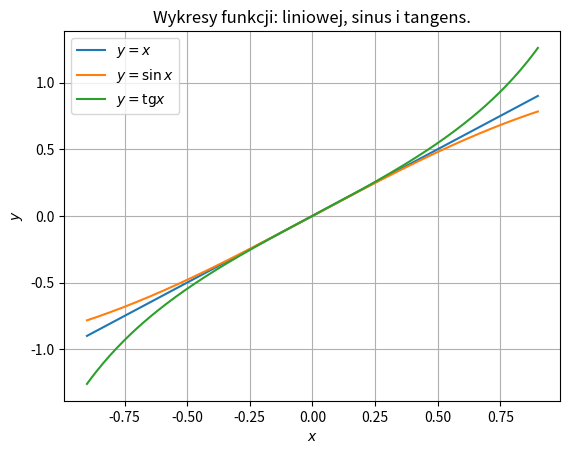

Generate this figure with matplotlib: (Note: this script raises an exception after producing the figure.)
# Technologie informacyjne i komunikacyjne
# Przykłady - wizualizacja danych.
# Przykład 4. Wykreślanie funkcji - wiele wykresów na jednym rysunku.

import numpy as np
import matplotlib.pyplot as plt


# Pomocnicza funkcja plot - przygotowuje dane i rysuje wykresy
def plot():
   # Przygotowanie danych

   x = np.linspace(-0.9, 0.9, 200)
   y_sin = np.sin(x)
   y_tg = np.tan(x)


   # Rysowanie wykresów

   plt.plot(x, x, label = "$y = x$")
   plt.plot(x, y_sin, label = r"$y = \sin x$")
   plt.plot(x, y_tg, label = r"$y = \mathrm{tg} x$")

   plt.grid()
   plt.xlabel("$x$")
   plt.ylabel("$y$")
   plt.title("Wykresy funkcji: liniowej, sinus i tangens.")
   plt.legend()


# Wyświetlenie rysunku na ekranie

plot()
plt.show()


# Zapis rysunku do pliku

print("Czy zapisać rysunek do pliku? Jeśli tak, podaj format (png, jpg, svg lub pdf).")
format = input()

if format.lower() == "png":
   plot()
   plt.savefig("trigplot.png", dpi = 300, transparent = True)
   print("Rysunek został zapisany w pliku trigplot.png.")
elif format.lower() == "jpg":
   plot()
   plt.savefig("trigplot.jpg", dpi = 300)
   print("Rysunek został zapisany w pliku trigplot.jpg.")
elif format.lower() == "svg":
   plot()
   plt.savefig("trigplot.svg")
   print("Rysunek został zapisany w pliku trigplot.svg.")
elif format.lower() == "pdf":
   plot()
   plt.savefig("trigplot.pdf")
   print("Rysunek został zapisany w pliku trigplot.pdf.")
else:
   print("Rysunek nie został zapisany.")